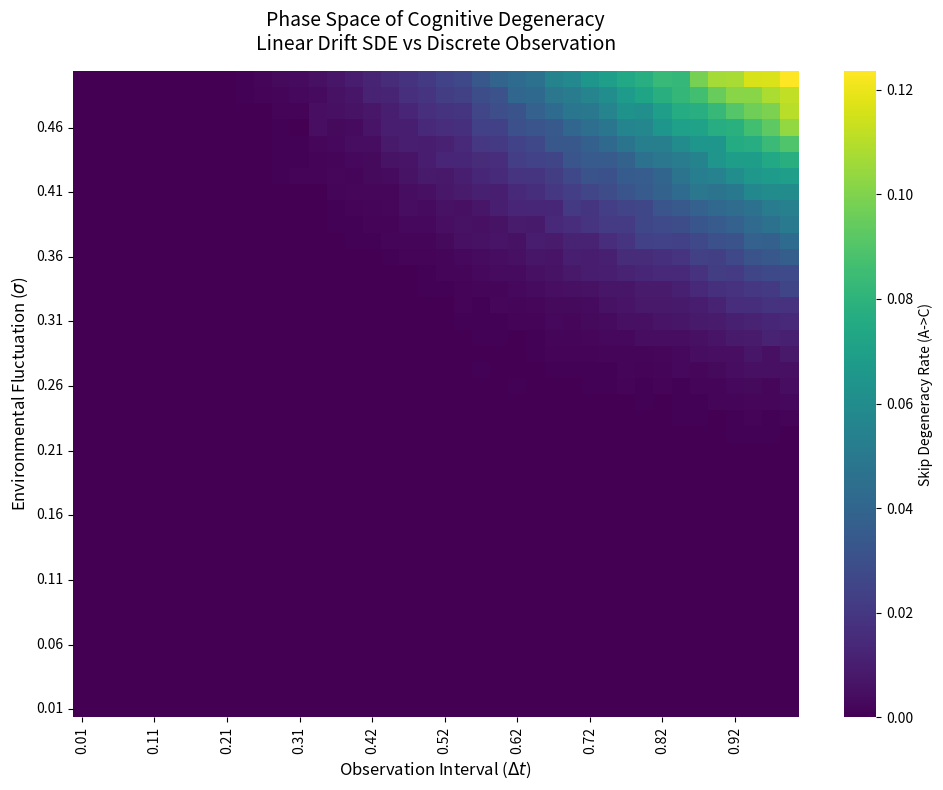

This chart was generated by the following Python code:
import numpy as np
import matplotlib.pyplot as plt
import seaborn as sns
from scipy.stats import norm

# ==========================================
# 1. Physical Layer: SDE & First Passage Time
# ==========================================
def calc_fpt_linear_cdf(mu, sigma, L, dt):
    """
    Calculates the theoretical baseline probability of cognitive degeneracy (skip)
    using the Inverse Gaussian CDF derived from the Linear Drift SDE.
    """
    if mu <= 0 or sigma <= 0 or dt <= 0:
        return 0.0
    
    term1 = (mu * dt - L) / (sigma * np.sqrt(dt))
    term2 = (-mu * dt - L) / (sigma * np.sqrt(dt))
    
    # Analytical solution for First Passage Time CDF
    prob = norm.cdf(term1) + np.exp(2 * mu * L / (sigma**2)) * norm.cdf(term2)
    return np.clip(prob, 0.0, 1.0)

# ==========================================
# 2. Observation Layer: Structural Coupling & Noise
# ==========================================
def apply_beta_noise(p_base, K, size):
    """
    Applies assessor bias and local observation uncertainty via Beta distribution.
    Structurally coupled to the physical baseline p_base.
    """
    if p_base <= 0.0:
        return np.zeros(size)
    if p_base >= 1.0:
        return np.ones(size)
        
    alpha = p_base * K
    beta_param = (1.0 - p_base) * K
    return np.random.beta(alpha, beta_param, size)

# ==========================================
# 3. Macroscopic Layer: Monte Carlo Phase Space Exploration
# ==========================================
def explore_phase_space():
    # Dimensionless Constants
    X_A, X_C = 0.0, 0.85
    L_AC = X_C - X_A  # Distance for A -> C Skip Degeneracy
    
    # Simulation Parameters
    mu = 0.1          # Constant drift rate
    K = 100           # Noise concentration (reliability of observation)
    N = 10000         # Number of Monte Carlo trials per grid point
    
    # Grid for Phase Space (X: Observation Interval, Y: Environmental Fluctuation)
    dt_vals = np.linspace(0.01, 1.0, 40)
    sigma_vals = np.linspace(0.01, 0.5, 40)
    
    # Results matrix
    skip_rates = np.zeros((len(sigma_vals), len(dt_vals)))
    
    print("Running Monte Carlo Phase Space Exploration...")
    
    for i, sig in enumerate(sigma_vals):
        for j, dt in enumerate(dt_vals):
            # Step A: Derive physical baseline probability (No structural disconnection)
            p_AC_base = calc_fpt_linear_cdf(mu, sig, L_AC, dt)
            
            # Step B: Superimpose observation noise
            p_AC_eff = apply_beta_noise(p_AC_base, K, N)
            
            # Step C: Macroscopic Monte Carlo evaluation
            # Count how many assets experienced a cognitive skip A -> C
            skips = np.sum(np.random.rand(N) < p_AC_eff)
            skip_rates[i, j] = skips / N

    # ==========================================
    # 4. Visualization (Heatmap)
    # ==========================================
    plt.figure(figsize=(10, 8))
    ax = sns.heatmap(skip_rates, 
                     xticklabels=np.round(dt_vals, 2), 
                     yticklabels=np.round(sigma_vals, 2),
                     cmap="viridis", cbar_kws={'label': 'Skip Degeneracy Rate (A->C)'})
    
    ax.invert_yaxis()
    plt.title("Phase Space of Cognitive Degeneracy\nLinear Drift SDE vs Discrete Observation", fontsize=14, pad=15)
    plt.xlabel(r"Observation Interval ($\Delta t$)", fontsize=12)
    plt.ylabel(r"Environmental Fluctuation ($\sigma$)", fontsize=12)
    
    # Simplify axis ticks for readability
    ax.set_xticks(ax.get_xticks()[::4])
    ax.set_yticks(ax.get_yticks()[::4])
    
    plt.tight_layout()
    plt.show()

if __name__ == "__main__":
    explore_phase_space()
